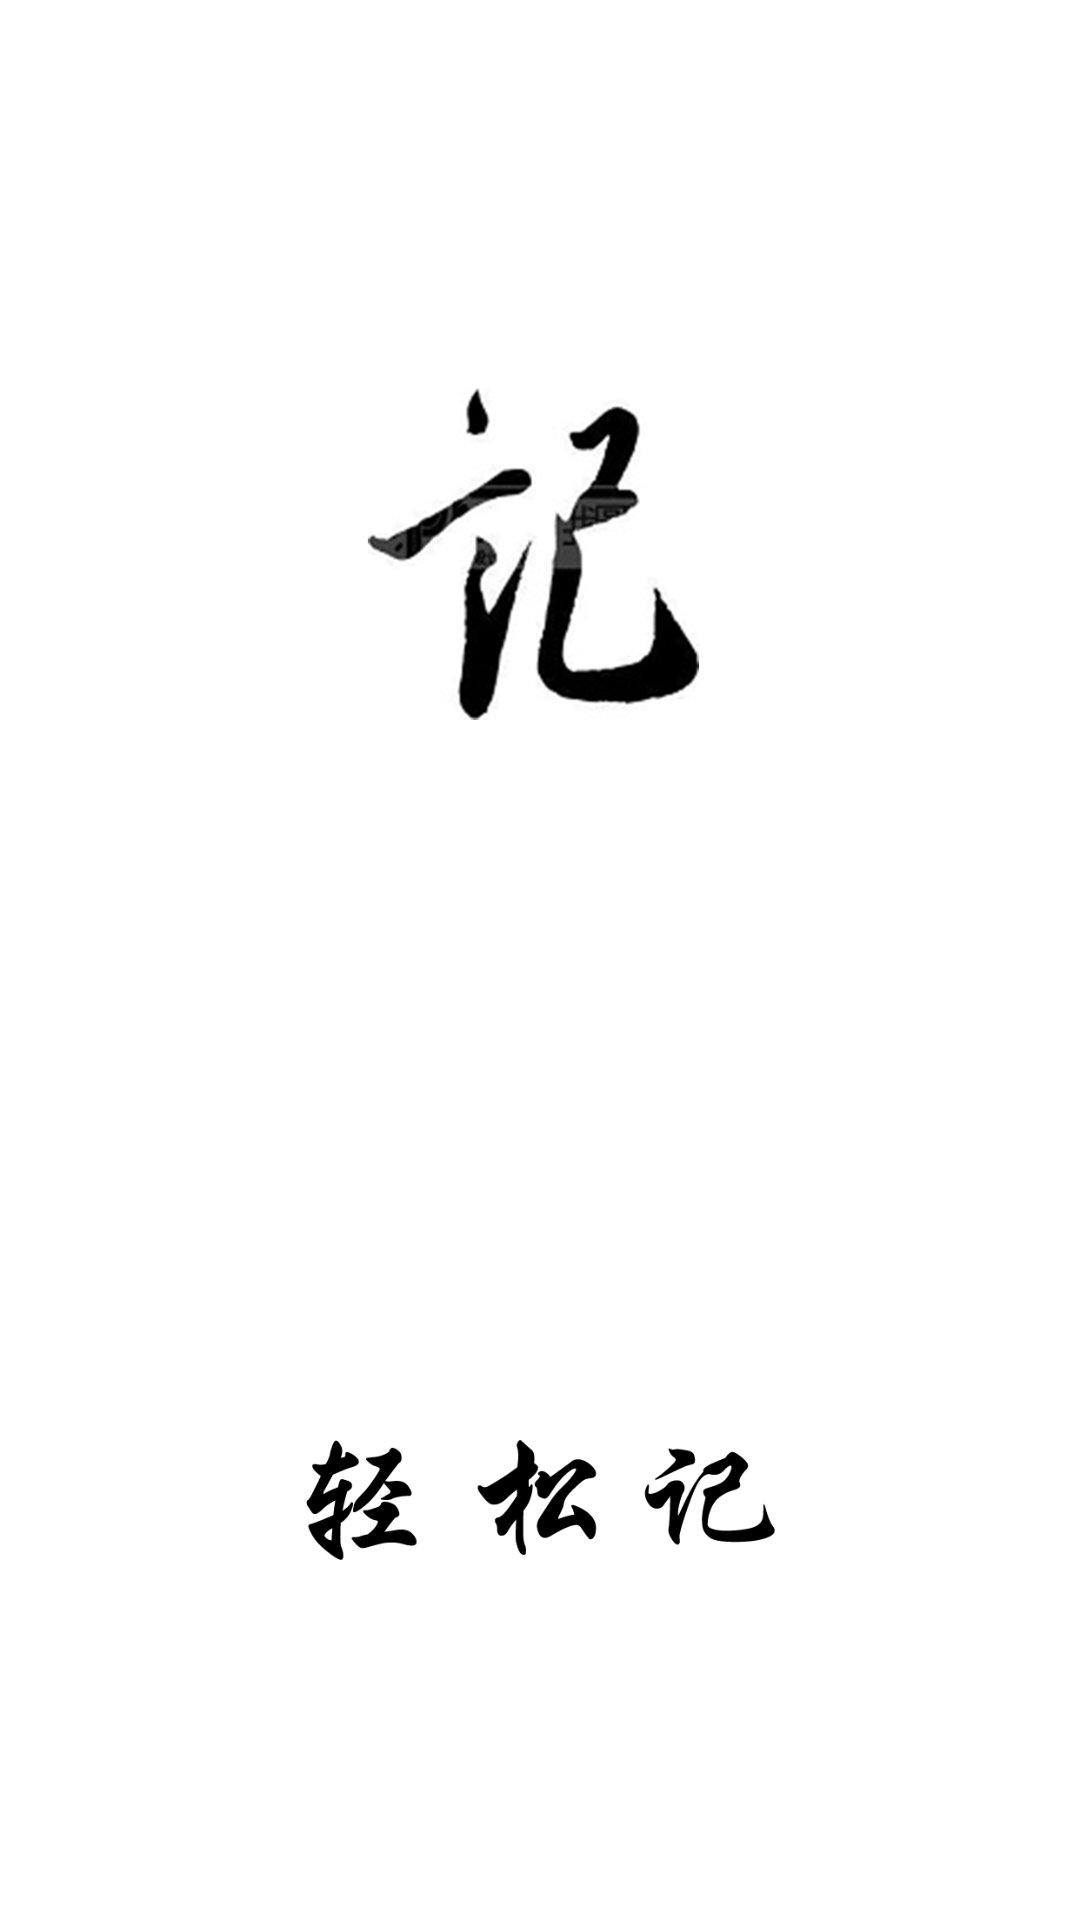

Android layout source for this screen:
<!-- AndroidManifest.xml: activity theme Splash -->
<!-- res/layout/activity_splash.xml -->
<?xml version="1.0" encoding="utf-8"?>
<FrameLayout xmlns:android="http://schemas.android.com/apk/res/android"
    xmlns:tools="http://schemas.android.com/tools"
    android:layout_width="match_parent"
    android:layout_height="match_parent"
    tools:context=".SplashActivity">

    <LinearLayout
        android:id="@+id/ll_ad"
        android:layout_width="match_parent"
        android:layout_height="match_parent"
        android:orientation="vertical">
        <RelativeLayout
            android:layout_width="match_parent"
            android:layout_height="0dp"
            android:layout_weight="5">

            <ImageView
                android:id="@+id/iv_ad"
                android:layout_width="match_parent"
                android:layout_height="match_parent"
                android:layout_weight="4.5"
                android:scaleType="centerCrop"/>
            <Button
                android:background="@drawable/step_button_style"
                android:id="@+id/bt_stepAD"
                android:layout_alignParentBottom="true"
                android:layout_marginBottom="20dp"
                android:layout_alignParentRight="true"
                android:layout_width="wrap_content"
                android:layout_height="wrap_content"
                android:text="跳过"
                android:textSize="20sp"/>
        </RelativeLayout>

        <ImageView
            android:layout_width="match_parent"
            android:layout_height="0dp"
            android:layout_weight="1"
            android:background="@drawable/ic_small_splash"/>

    </LinearLayout>

    <ImageView
        android:id="@+id/iv_splash"
        android:layout_width="match_parent"
        android:layout_height="match_parent"
        android:background="@drawable/ic_splash" />



</FrameLayout>
<!-- resources referenced by this layout -->
<resources>
  <!-- drawable ic_splash: png bitmap (drawable-xhdpi, 90643 bytes) -->
  <style name="Splash">
          <item name="windowActionBar">false</item>//取消Actionbar
          <item name="windowNoTitle">true</item>
          <item name="android:windowFullscreen">true</item>//设置全屏
          <item name="android:windowBackground">@drawable/ic_splash</item>//设置背景
      </style>
</resources>
